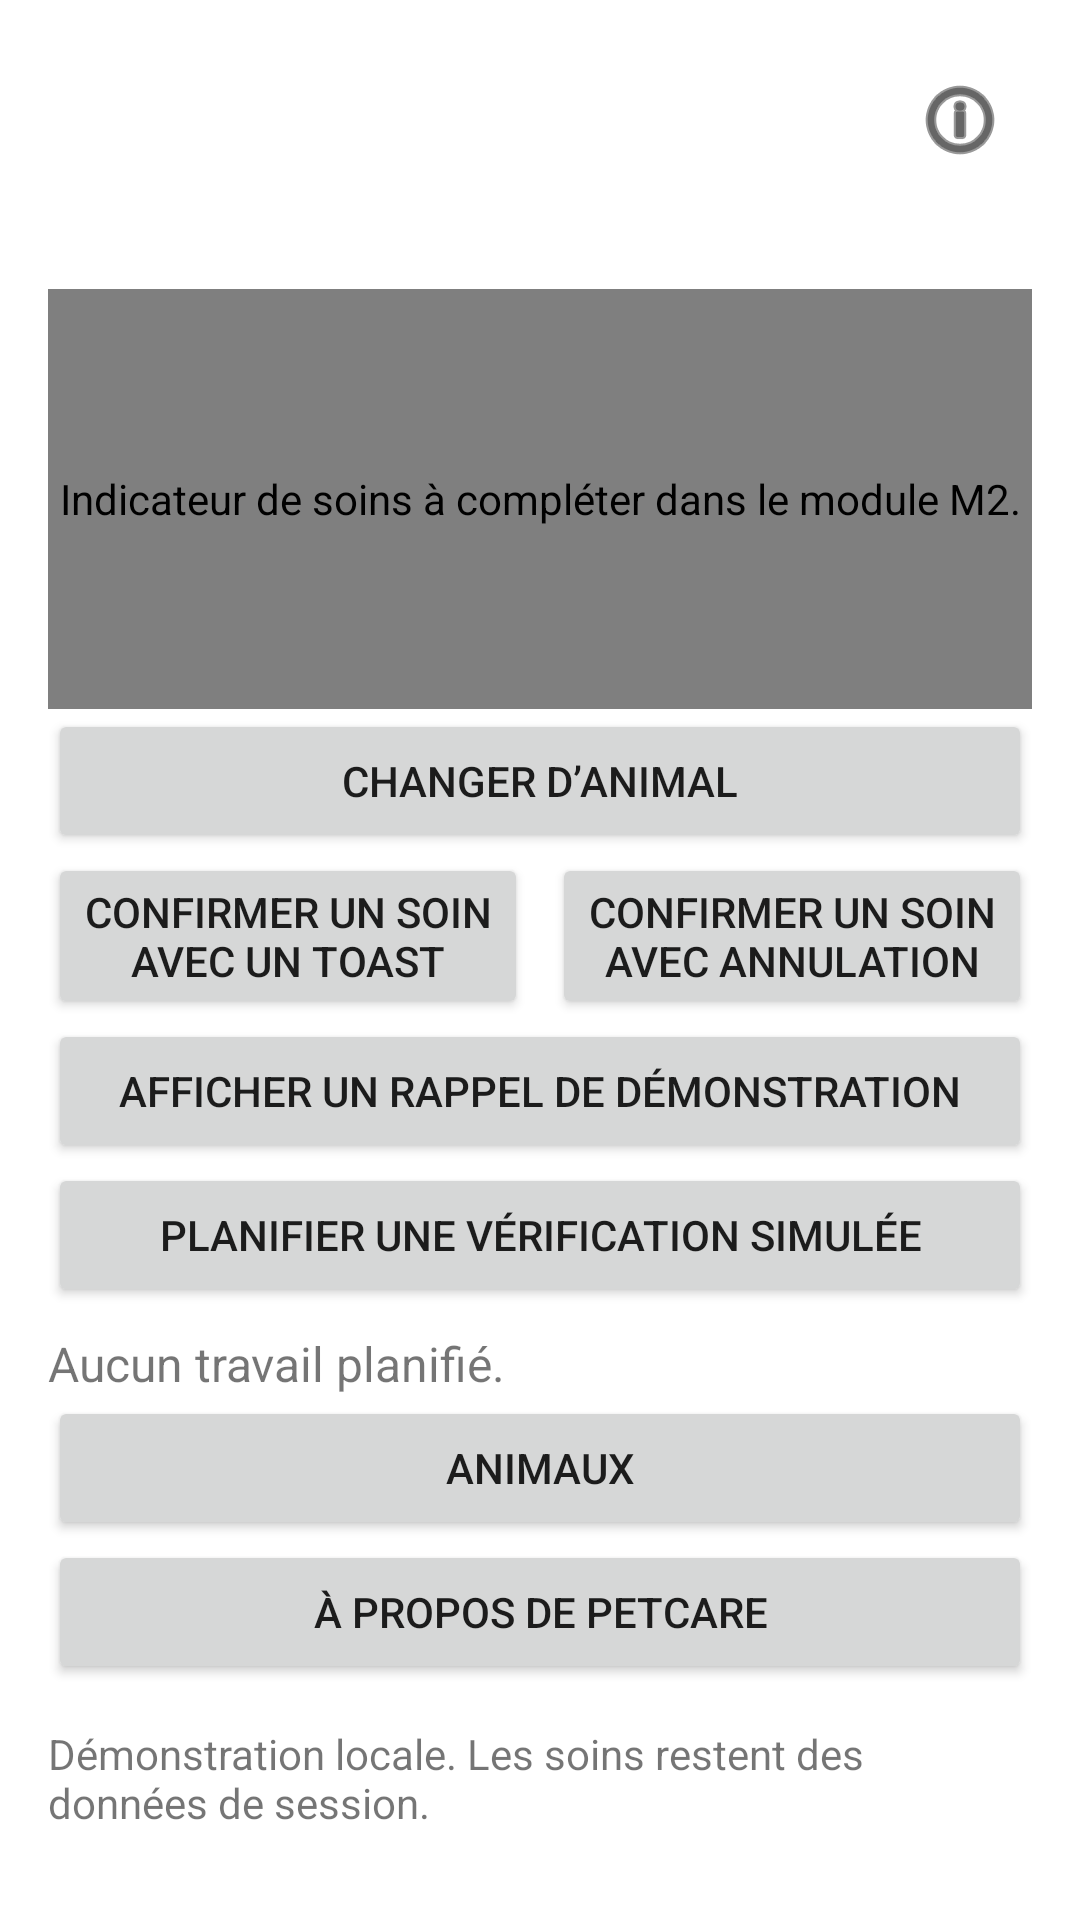

Android layout source for this screen:
<!-- AndroidManifest.xml: application theme Theme.PetCare -->
<!-- res/layout/content_home.xml -->
<androidx.constraintlayout.widget.ConstraintLayout xmlns:android="http://schemas.android.com/apk/res/android"
    xmlns:app="http://schemas.android.com/apk/res-auto" android:id="@+id/homeRoot"
    android:layout_width="match_parent" android:layout_height="wrap_content" android:padding="16dp" app:layout_optimizationLevel="none">
    <TextView android:id="@+id/animalText" android:layout_width="0dp" android:layout_height="wrap_content" android:textSize="24sp"
        app:layout_constraintTop_toTopOf="parent" app:layout_constraintStart_toStartOf="parent" app:layout_constraintEnd_toStartOf="@id/animalInfoButton" />
    <ImageButton android:id="@+id/animalInfoButton" android:layout_width="48dp" android:layout_height="48dp"
        android:src="@android:drawable/ic_menu_info_details" android:background="?attr/selectableItemBackgroundBorderless" app:tint="?attr/colorOnSurface"
        android:contentDescription="@string/show_animal_info"
        app:layout_constraintTop_toTopOf="parent" app:layout_constraintEnd_toEndOf="parent" />
    <androidx.constraintlayout.widget.Barrier android:id="@+id/animalHeaderBottom" android:layout_width="wrap_content" android:layout_height="wrap_content"
        app:barrierDirection="bottom" app:constraint_referenced_ids="animalText,animalInfoButton" />
    <TextView android:id="@+id/countText" android:layout_width="0dp" android:layout_height="wrap_content" android:textSize="18sp"
        app:layout_constraintTop_toBottomOf="@id/animalHeaderBottom" app:layout_constraintStart_toStartOf="parent" app:layout_constraintEnd_toEndOf="parent" />
    <com.example.petcare.ui.CareProgressView android:id="@+id/careProgress"
        android:layout_width="0dp" android:layout_height="140dp" android:layout_marginTop="8dp"
        android:contentDescription="@string/progress_pending" android:focusable="true"
        app:layout_constraintTop_toBottomOf="@id/countText" app:layout_constraintStart_toStartOf="parent" app:layout_constraintEnd_toEndOf="parent" />
    <Button android:id="@+id/nextButton" android:layout_width="0dp" android:layout_height="wrap_content" android:minHeight="48dp"
        android:text="@string/next_animal" app:layout_constraintTop_toBottomOf="@id/careProgress"
        app:layout_constraintStart_toStartOf="parent" app:layout_constraintEnd_toEndOf="parent" />
    
    <Button android:id="@+id/careButton" android:layout_width="0dp" android:layout_height="wrap_content" android:minHeight="48dp"
        android:text="@string/care_toast" android:layout_marginEnd="4dp"
        app:layout_constraintHorizontal_chainStyle="spread"
        app:layout_constraintTop_toBottomOf="@id/nextButton" app:layout_constraintStart_toStartOf="parent"
        app:layout_constraintEnd_toStartOf="@id/snackButton" />
    <Button android:id="@+id/snackButton" android:layout_width="0dp" android:layout_height="wrap_content" android:minHeight="48dp"
        android:text="@string/care_snack" android:layout_marginStart="4dp"
        app:layout_constraintTop_toBottomOf="@id/nextButton" app:layout_constraintStart_toEndOf="@id/careButton"
        app:layout_constraintEnd_toEndOf="parent" />
    <androidx.constraintlayout.widget.Barrier android:id="@+id/careActionsBottom" android:layout_width="wrap_content" android:layout_height="wrap_content"
        app:barrierDirection="bottom" app:constraint_referenced_ids="careButton,snackButton" />
    <Button android:id="@+id/notificationButton" android:layout_width="0dp" android:layout_height="wrap_content" android:minHeight="48dp"
        android:text="@string/demo_notification" app:layout_constraintTop_toBottomOf="@id/careActionsBottom"
        app:layout_constraintStart_toStartOf="parent" app:layout_constraintEnd_toEndOf="parent" />
    <Button android:id="@+id/workButton" android:layout_width="0dp" android:layout_height="wrap_content" android:minHeight="48dp"
        android:text="@string/schedule_check" app:layout_constraintTop_toBottomOf="@id/notificationButton"
        app:layout_constraintStart_toStartOf="parent" app:layout_constraintEnd_toEndOf="parent" />
    <TextView android:id="@+id/workText" android:layout_width="0dp" android:layout_height="wrap_content" android:textSize="16sp"
        android:text="@string/work_none" android:layout_marginTop="8dp"
        app:layout_constraintTop_toBottomOf="@id/workButton" app:layout_constraintStart_toStartOf="parent" app:layout_constraintEnd_toEndOf="parent" />
    <Button android:id="@+id/animalsButton" android:layout_width="0dp" android:layout_height="wrap_content" android:minHeight="48dp"
        android:text="@string/animals_title" app:layout_constraintTop_toBottomOf="@id/workText"
        app:layout_constraintStart_toStartOf="parent" app:layout_constraintEnd_toEndOf="parent" />
    <Button android:id="@+id/aboutButton" android:layout_width="0dp" android:layout_height="wrap_content" android:minHeight="48dp"
        android:text="@string/about_title" app:layout_constraintTop_toBottomOf="@id/animalsButton"
        app:layout_constraintStart_toStartOf="parent" app:layout_constraintEnd_toEndOf="parent" />
    <TextView android:layout_width="0dp" android:layout_height="wrap_content" android:textSize="14sp" android:text="@string/m2_notice"
        app:layout_constraintTop_toBottomOf="@id/aboutButton" app:layout_constraintBottom_toBottomOf="parent"
        app:layout_constraintStart_toStartOf="parent" app:layout_constraintEnd_toEndOf="parent" />
</androidx.constraintlayout.widget.ConstraintLayout>
<!-- resources referenced by this layout -->
<resources>
  <string name="about_title">À propos de PetCare</string>
  <string name="animals_title">Animaux</string>
  <string name="care_snack">Confirmer un soin avec annulation</string>
  <string name="care_toast">Confirmer un soin avec un Toast</string>
  <string name="demo_notification">Afficher un rappel de démonstration</string>
  <string name="m2_notice">Démonstration locale. Les soins restent des données de session.</string>
  <string name="next_animal">Changer d’animal</string>
  <string name="progress_pending">Indicateur de soins à compléter dans le module M2.</string>
  <string name="schedule_check">Planifier une vérification simulée</string>
  <string name="show_animal_info">Afficher les informations de cet animal</string>
  <string name="work_none">Aucun travail planifié.</string>
  <style name="Theme.PetCare" parent="Theme.MaterialComponents.DayNight.NoActionBar">
          <item name="colorPrimary">#236459</item>
          <item name="colorPrimaryVariant">#16473F</item>
          <item name="colorOnPrimary">#FFFFFF</item>
          <item name="colorSecondary">#236459</item>
          <item name="colorOnSecondary">#FFFFFF</item>
      </style>
</resources>
